Photos from the image-classification dataset "dataset" in the GitHub repository guillengap/bee-or-spider. Its 2 classes are: bee, spider.

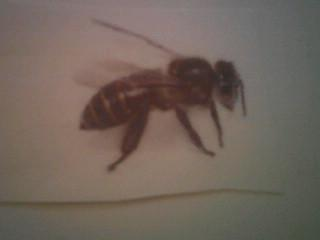
Label: bee

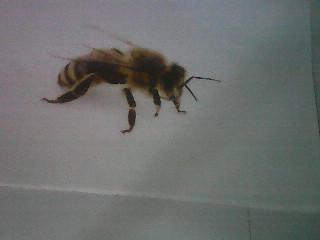
Label: bee

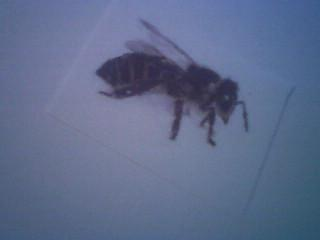
Label: bee

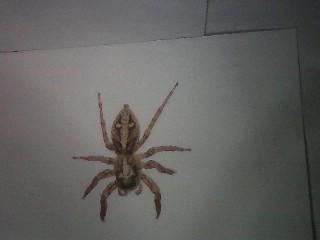
Label: spider

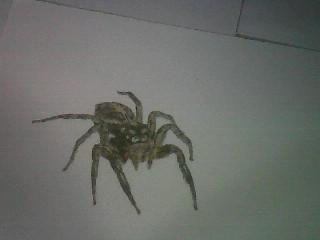
Label: spider

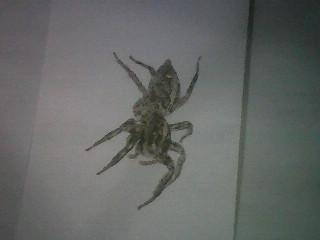
Label: spider
